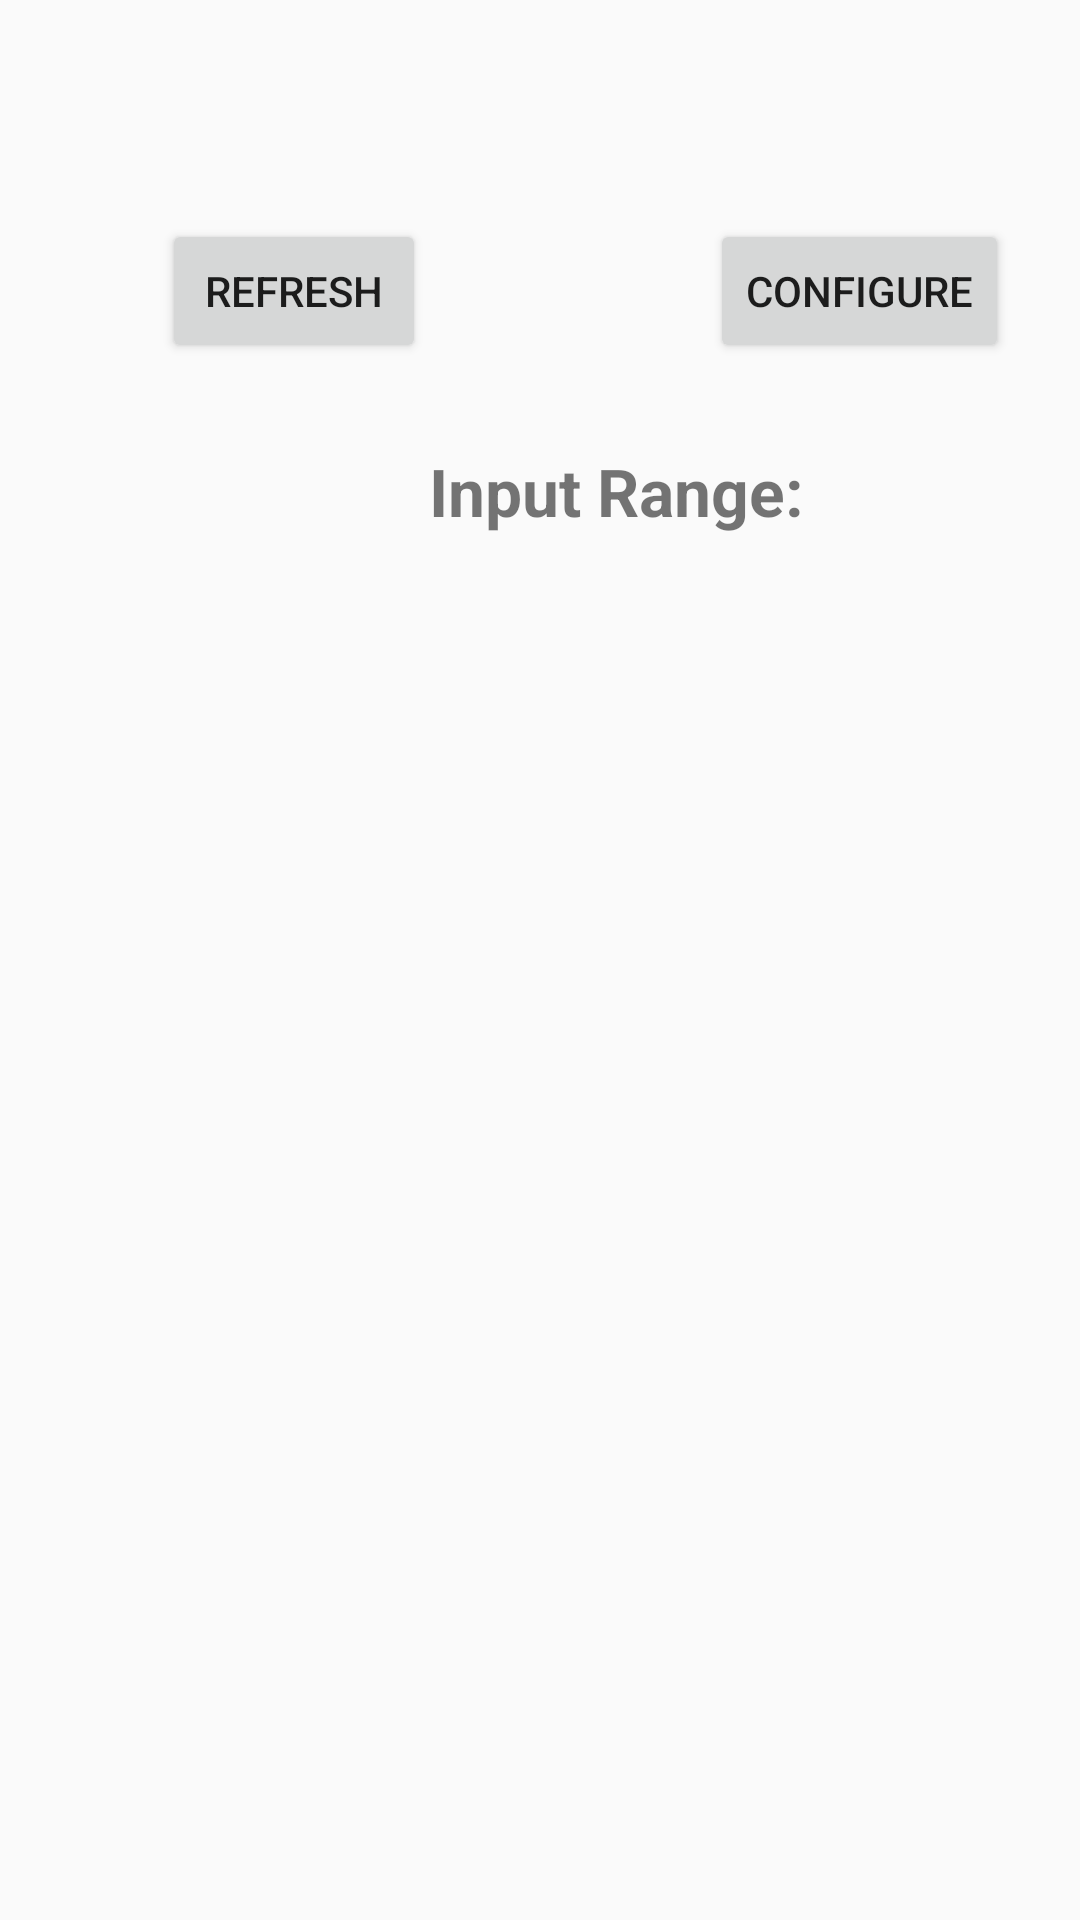

Write the Android layout XML for this screen, with the resource values it uses.
<!-- AndroidManifest.xml: application theme AppTheme -->
<!-- res/layout/flow_device_layout.xml -->
<?xml version="1.0" encoding="utf-8"?>
<androidx.constraintlayout.widget.ConstraintLayout
    xmlns:android="http://schemas.android.com/apk/res/android"
    xmlns:app="http://schemas.android.com/apk/res-auto"
    xmlns:tools="http://schemas.android.com/tools"
    android:layout_width="match_parent"
    android:layout_height="match_parent">

    <Button
        android:id="@+id/ref"
        android:layout_width="wrap_content"
        android:layout_height="wrap_content"
        android:layout_marginStart="54dp"
        android:layout_marginTop="73dp"
        android:text="Refresh"
        app:layout_constraintStart_toStartOf="parent"
        app:layout_constraintTop_toTopOf="parent" />

    <Button
        android:id="@+id/conf"
        android:layout_width="wrap_content"
        android:layout_height="wrap_content"
        android:layout_marginStart="120dp"
        android:layout_marginTop="73dp"
        android:layout_marginEnd="49dp"
        android:text="Configure"
        app:layout_constraintEnd_toEndOf="parent"
        app:layout_constraintStart_toEndOf="@+id/ref"
        app:layout_constraintTop_toTopOf="parent" />

    <Spinner
        android:id="@+id/inputrange"
        android:layout_width="395dp"
        android:layout_height="wrap_content"
        android:layout_marginStart="8dp"
        android:layout_marginTop="12dp"
        android:layout_marginEnd="8dp"
        app:layout_constraintEnd_toEndOf="parent"
        app:layout_constraintHorizontal_bias="0.0"
        app:layout_constraintStart_toStartOf="parent"
        app:layout_constraintTop_toBottomOf="@+id/textView4" />

    <TextView
        android:id="@+id/textView4"
        android:layout_width="wrap_content"
        android:layout_height="wrap_content"
        android:layout_marginStart="143dp"
        android:layout_marginTop="28dp"
        android:layout_marginEnd="143dp"
        android:text="Input Range:"
        android:textSize="22sp"
        android:textStyle="bold"
        app:layout_constraintEnd_toEndOf="parent"
        app:layout_constraintHorizontal_bias="0.0"
        app:layout_constraintStart_toStartOf="parent"
        app:layout_constraintTop_toBottomOf="@+id/ref" />
</androidx.constraintlayout.widget.ConstraintLayout>
<!-- resources referenced by this layout -->
<resources>
  <style name="AppTheme" parent="Theme.AppCompat.Light.DarkActionBar">
          
          <item name="colorPrimary">@color/colorPrimary</item>
          <item name="colorPrimaryDark">@color/colorPrimaryDark</item>
          <item name="colorAccent">@color/colorPrimary</item>
      </style>
  <color name="colorPrimary">#314d35</color>
  <color name="colorPrimaryDark">#465446</color>
</resources>
